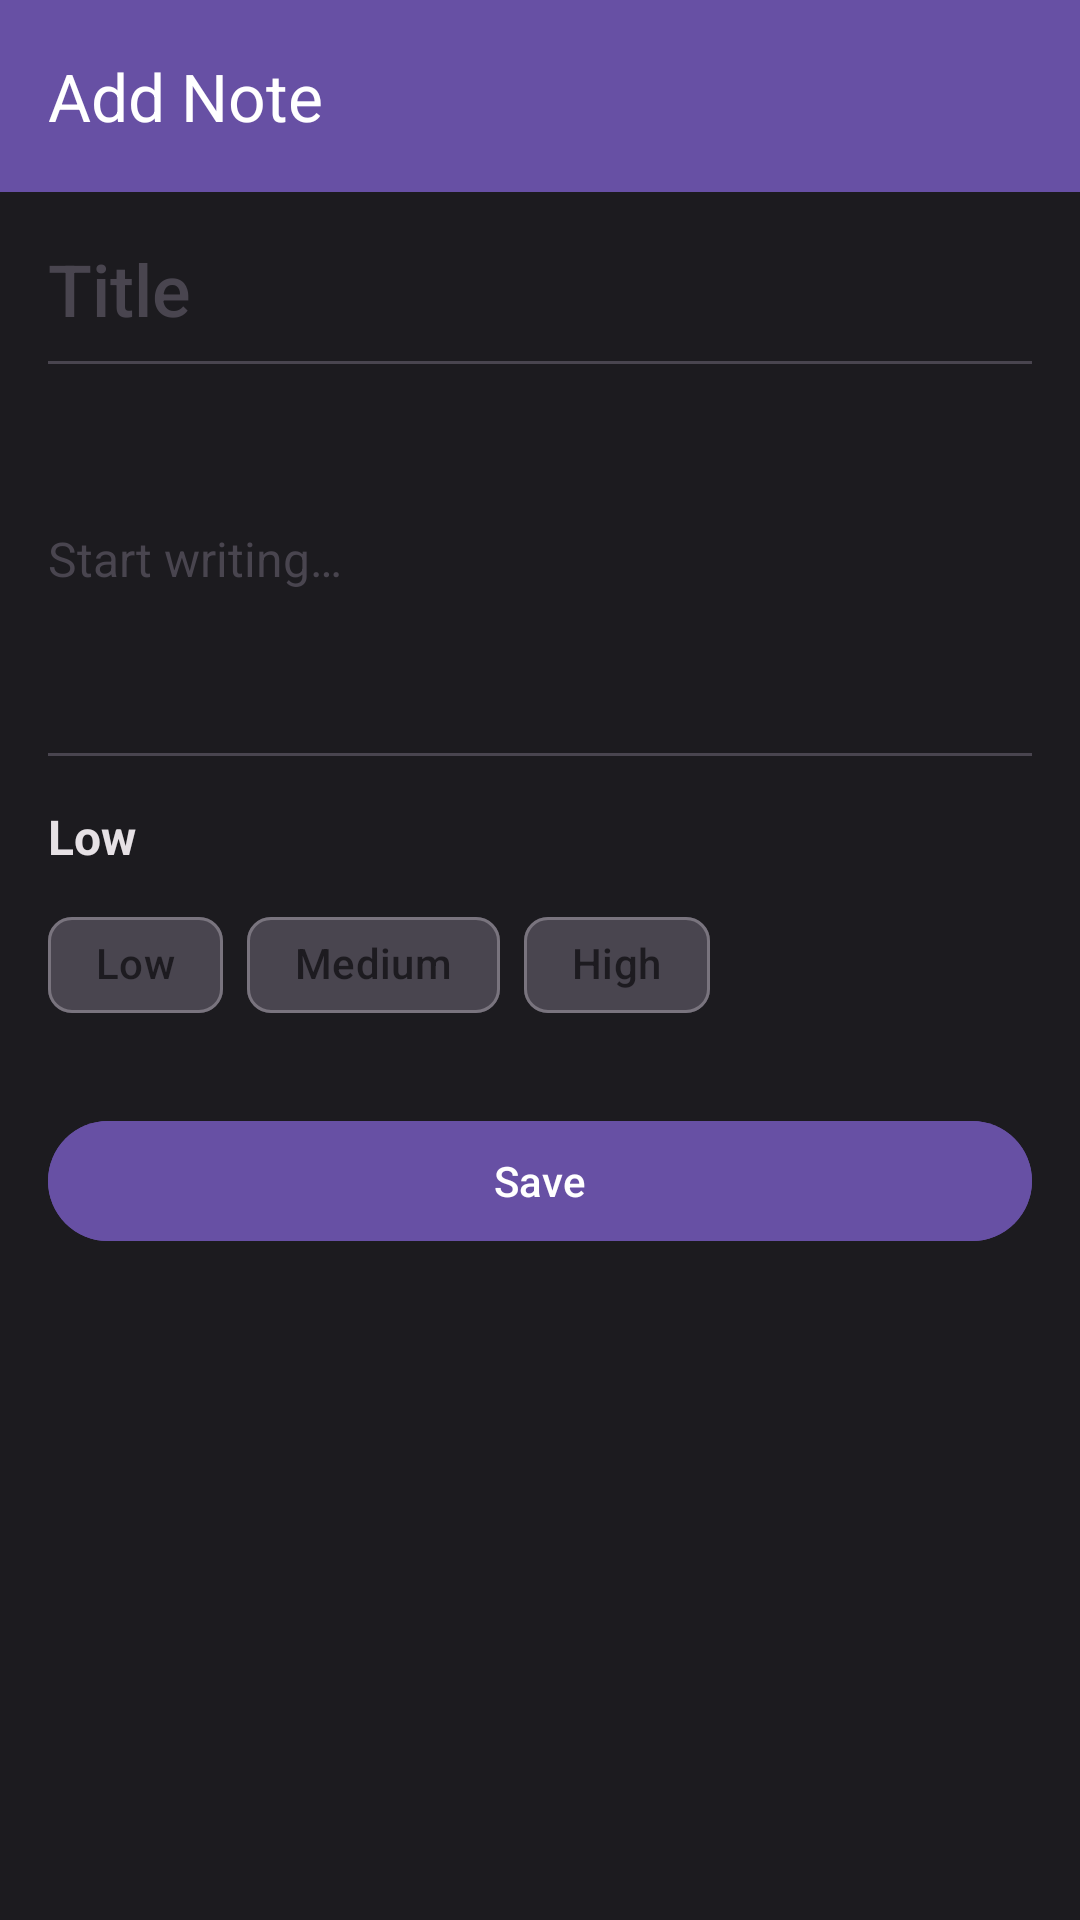

Layout XML and referenced resources for this Android screen:
<!-- AndroidManifest.xml: application theme Theme.NoteNest -->
<!-- res/layout/activity_add_note.xml -->
<?xml version="1.0" encoding="utf-8"?>
<ScrollView xmlns:android="http://schemas.android.com/apk/res/android"
    xmlns:app="http://schemas.android.com/apk/res-auto"
    android:layout_width="match_parent"
    android:layout_height="match_parent"
    android:background="@color/background">

    <LinearLayout
        android:layout_width="match_parent"
        android:layout_height="wrap_content"
        android:orientation="vertical">

        <com.google.android.material.appbar.MaterialToolbar
            android:id="@+id/toolbar"
            android:layout_width="match_parent"
            android:layout_height="?attr/actionBarSize"
            android:background="@color/primary"
            app:navigationIcon="@drawable/ic_back"
            app:title="@string/add_note_title"
            app:titleTextColor="@color/white" />

        <LinearLayout
            android:layout_width="match_parent"
            android:layout_height="wrap_content"
            android:orientation="vertical"
            android:padding="@dimen/padding_medium">

            <EditText
                android:id="@+id/editTitle"
                android:layout_width="match_parent"
                android:layout_height="wrap_content"
                android:background="@android:color/transparent"
                android:fontFamily="sans-serif-medium"
                android:hint="@string/note_title_hint"
                android:inputType="textCapSentences"
                android:maxLines="1"
                android:textColor="@color/on_surface"
                android:textColorHint="@color/surface_variant"
                android:textSize="24sp" />

            <View
                android:layout_width="match_parent"
                android:layout_height="1dp"
                android:layout_marginTop="@dimen/padding_small"
                android:layout_marginBottom="@dimen/padding_medium"
                android:background="@color/surface_variant" />

            <EditText
                android:id="@+id/editDescription"
                android:layout_width="match_parent"
                android:layout_height="wrap_content"
                android:background="@android:color/transparent"
                android:hint="@string/note_description_hint"
                android:inputType="textMultiLine|textCapSentences"
                android:minLines="5"
                android:textColor="@color/on_surface"
                android:textColorHint="@color/surface_variant"
                android:textSize="@dimen/text_size_body" />

            <View
                android:layout_width="match_parent"
                android:layout_height="1dp"
                android:layout_marginTop="@dimen/padding_medium"
                android:layout_marginBottom="@dimen/padding_medium"
                android:background="@color/surface_variant" />

            <TextView
                android:layout_width="wrap_content"
                android:layout_height="wrap_content"
                android:text="@string/priority_low"
                android:textColor="@color/on_background"
                android:textSize="@dimen/text_size_body"
                android:textStyle="bold" />

            <LinearLayout
                android:layout_width="match_parent"
                android:layout_height="wrap_content"
                android:layout_marginTop="@dimen/padding_small"
                android:orientation="horizontal">

                <com.google.android.material.chip.Chip
                    android:id="@+id/chipLow"
                    android:layout_width="wrap_content"
                    android:layout_height="wrap_content"
                    android:text="@string/priority_low"
                    app:checkedIconVisible="true"
                    app:chipBackgroundColor="@color/surface_variant" />

                <com.google.android.material.chip.Chip
                    android:id="@+id/chipMedium"
                    android:layout_width="wrap_content"
                    android:layout_height="wrap_content"
                    android:layout_marginStart="@dimen/padding_small"
                    android:text="@string/priority_medium"
                    app:checkedIconVisible="true"
                    app:chipBackgroundColor="@color/surface_variant" />

                <com.google.android.material.chip.Chip
                    android:id="@+id/chipHigh"
                    android:layout_width="wrap_content"
                    android:layout_height="wrap_content"
                    android:layout_marginStart="@dimen/padding_small"
                    android:text="@string/priority_high"
                    app:checkedIconVisible="true"
                    app:chipBackgroundColor="@color/surface_variant" />

            </LinearLayout>

            <com.google.android.material.button.MaterialButton
                android:id="@+id/btnSave"
                android:layout_width="match_parent"
                android:layout_height="wrap_content"
                android:layout_marginTop="@dimen/padding_large"
                android:backgroundTint="@color/primary"
                android:text="@string/save"
                android:textColor="@color/white" />

            <com.google.android.material.button.MaterialButton
                android:id="@+id/btnDelete"
                style="@style/Widget.Material3.Button.OutlinedButton"
                android:layout_width="match_parent"
                android:layout_height="wrap_content"
                android:layout_marginTop="@dimen/padding_small"
                android:text="@string/delete"
                android:textColor="@color/delete_red"
                android:visibility="gone"
                app:strokeColor="@color/delete_red" />

        </LinearLayout>

    </LinearLayout>

</ScrollView>
<!-- resources referenced by this layout -->
<resources>
  <color name="background">#FF1C1B1F</color>
  <color name="delete_red">#FFE53935</color>
  <color name="on_background">#FFE6E1E5</color>
  <color name="on_surface">#FFE6E1E5</color>
  <color name="primary">#FF6750A4</color>
  <color name="surface_variant">#FF49454F</color>
  <color name="white">#FFFFFFFF</color>
  <dimen name="padding_large">24dp</dimen>
  <dimen name="padding_medium">16dp</dimen>
  <dimen name="padding_small">8dp</dimen>
  <dimen name="text_size_body">16sp</dimen>
  <string name="add_note_title">Add Note</string>
  <string name="delete">Delete</string>
  <string name="note_description_hint">Start writing…</string>
  <string name="note_title_hint">Title</string>
  <string name="priority_high">High</string>
  <string name="priority_low">Low</string>
  <string name="priority_medium">Medium</string>
  <string name="save">Save</string>
  <style name="Theme.NoteNest" parent="Theme.Material3.DayNight.NoActionBar">
          <item name="colorPrimary">@color/primary</item>
          <item name="colorPrimaryDark">@color/primary_dark</item>
          <item name="colorSecondary">@color/secondary</item>
          <item name="android:statusBarColor">@color/primary_dark</item>
          <item name="android:navigationBarColor">@color/surface</item>
      </style>
  <color name="primary_dark">#FF4F378B</color>
  <color name="secondary">#FF625B71</color>
  <color name="surface">#FF1C1B1F</color>
</resources>
